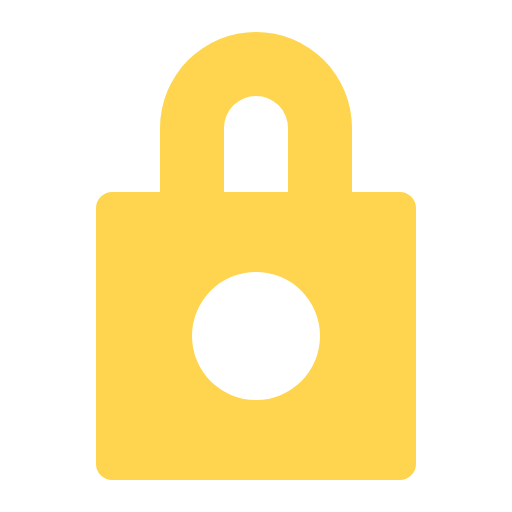
t = 0.00 s
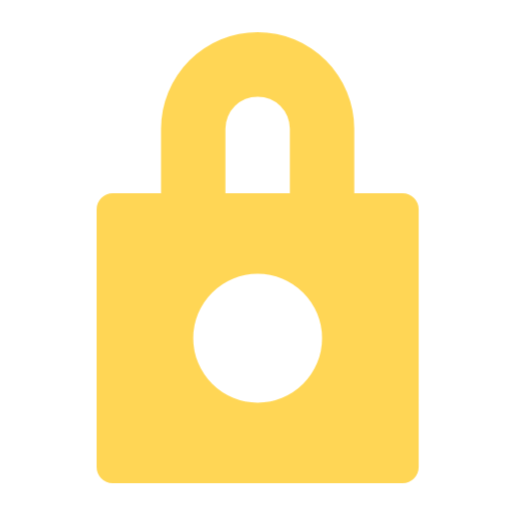
t = 0.38 s
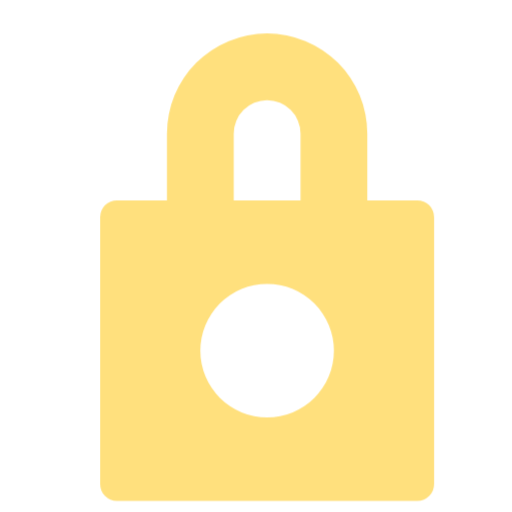
t = 1.13 s
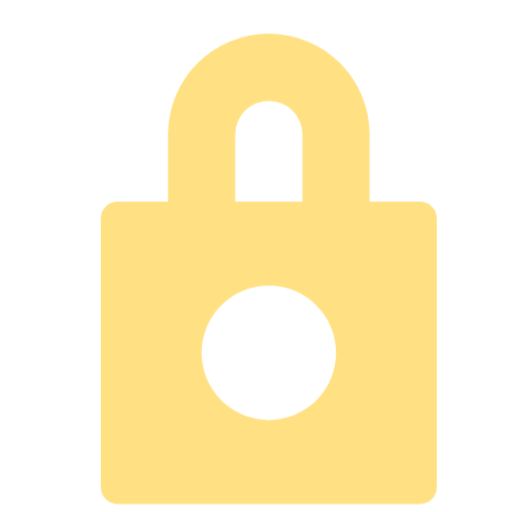
t = 1.50 s
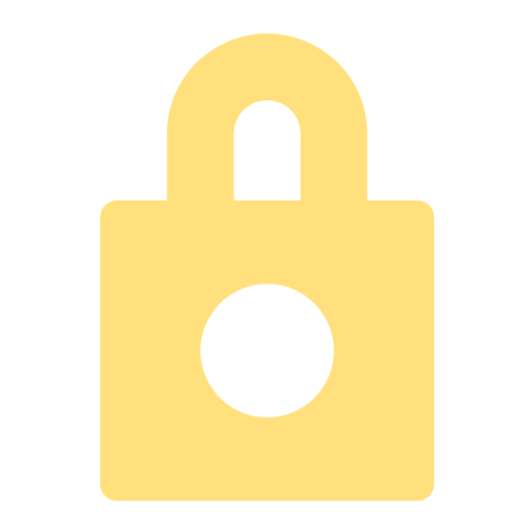
t = 1.88 s
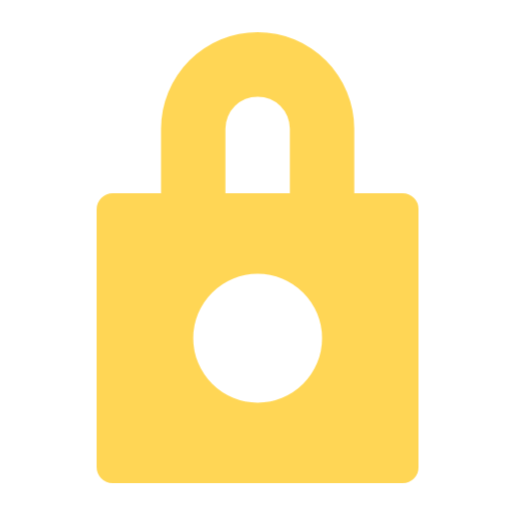
t = 2.63 s

The animated SVG that drew these frames (rendered in a browser with its animation timeline set to each time). Animation: 1 CSS @keyframes rule; one cycle of 3.00 s, repeats indefinitely.

<svg xmlns="http://www.w3.org/2000/svg" viewBox="0 0 32 32" shape-rendering="geometricPrecision">
      <style>
        .animated { 
          animation: breathing 3s ease-in-out infinite;
        }
        @keyframes breathing {
          0% { opacity: 1; transform: scale(1); }
          50% { opacity: 0.7; transform: scale(1.05); }
          100% { opacity: 1; transform: scale(1); }
        }
      </style><path class="animated" fill="#ffd54f" d="M25 12h-3V8a6 6 0 0 0-12 0v4H7a1 1 0 0 0-1 1v16a1 1 0 0 0 1 1h18a1 1 0 0 0 1-1V13a1 1 0 0 0-1-1M14 8a2 2 0 0 1 4 0v4h-4Zm2 17a4 4 0 1 1 4-4 4 4 0 0 1-4 4"/></svg>
